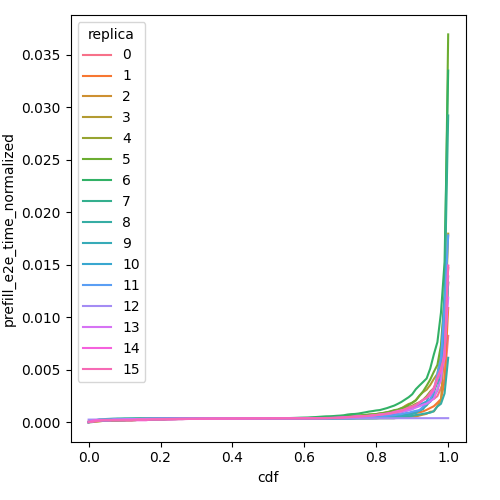

Values plotted in this chart, from the file beside it:
cdf, prefill_e2e_time_normalized, replica
0.0, 8.524040834522061e-05, 0
0.01, 0.0001572, 0
0.02, 0.0001844, 0
0.03, 0.0001844, 0
0.04, 0.0001844, 0
0.05, 0.0001844, 0
0.06, 0.0001844, 0
0.07, 0.0001844, 0
0.08, 0.0001844, 0
0.09, 0.0001844, 0
0.1, 0.0001844, 0
0.11, 0.0001844, 0
0.12, 0.0001844, 0
0.13, 0.0002392, 0
0.14, 0.0002468, 0
0.15, 0.0002468, 0
0.16, 0.0002468, 0
0.17, 0.0002468, 0
0.18, 0.0002788, 0
0.19, 0.0002788, 0
0.2, 0.0002788, 0
0.21, 0.0002788, 0
0.22, 0.0002985, 0
0.23, 0.0002985, 0
0.24, 0.0003122, 0
0.25, 0.0003122, 0
0.26, 0.0003224, 0
0.27, 0.0003224, 0
0.28, 0.0003304, 0
0.29, 0.0003304, 0
0.3, 0.0003366, 0
0.31, 0.0003366, 0
0.32, 0.0003416, 0
0.33, 0.0003416, 0
0.34, 0.0003416, 0
0.35, 0.0003456, 0
0.36, 0.0003456, 0
0.37, 0.0003456, 0
0.38, 0.000349, 0
0.39, 0.000349, 0
0.4, 0.0003519, 0
0.41, 0.0003543, 0
0.42, 0.0003543, 0
0.43, 0.0003565, 0
0.44, 0.0003565, 0
0.45, 0.0003583, 0
0.46, 0.00036, 0
0.47, 0.0003614, 0
0.48, 0.0003622, 0
0.49, 0.0003637, 0
0.5, 0.000366, 0
0.51, 0.0003677, 0
0.52, 0.0003684, 0
0.53, 0.0003695, 0
0.54, 0.0003702, 0
0.55, 0.0003709, 0
0.56, 0.0003719, 0
0.57, 0.0003728, 0
0.58, 0.0003735, 0
0.59, 0.0003742, 0
... 1,556 more rows
